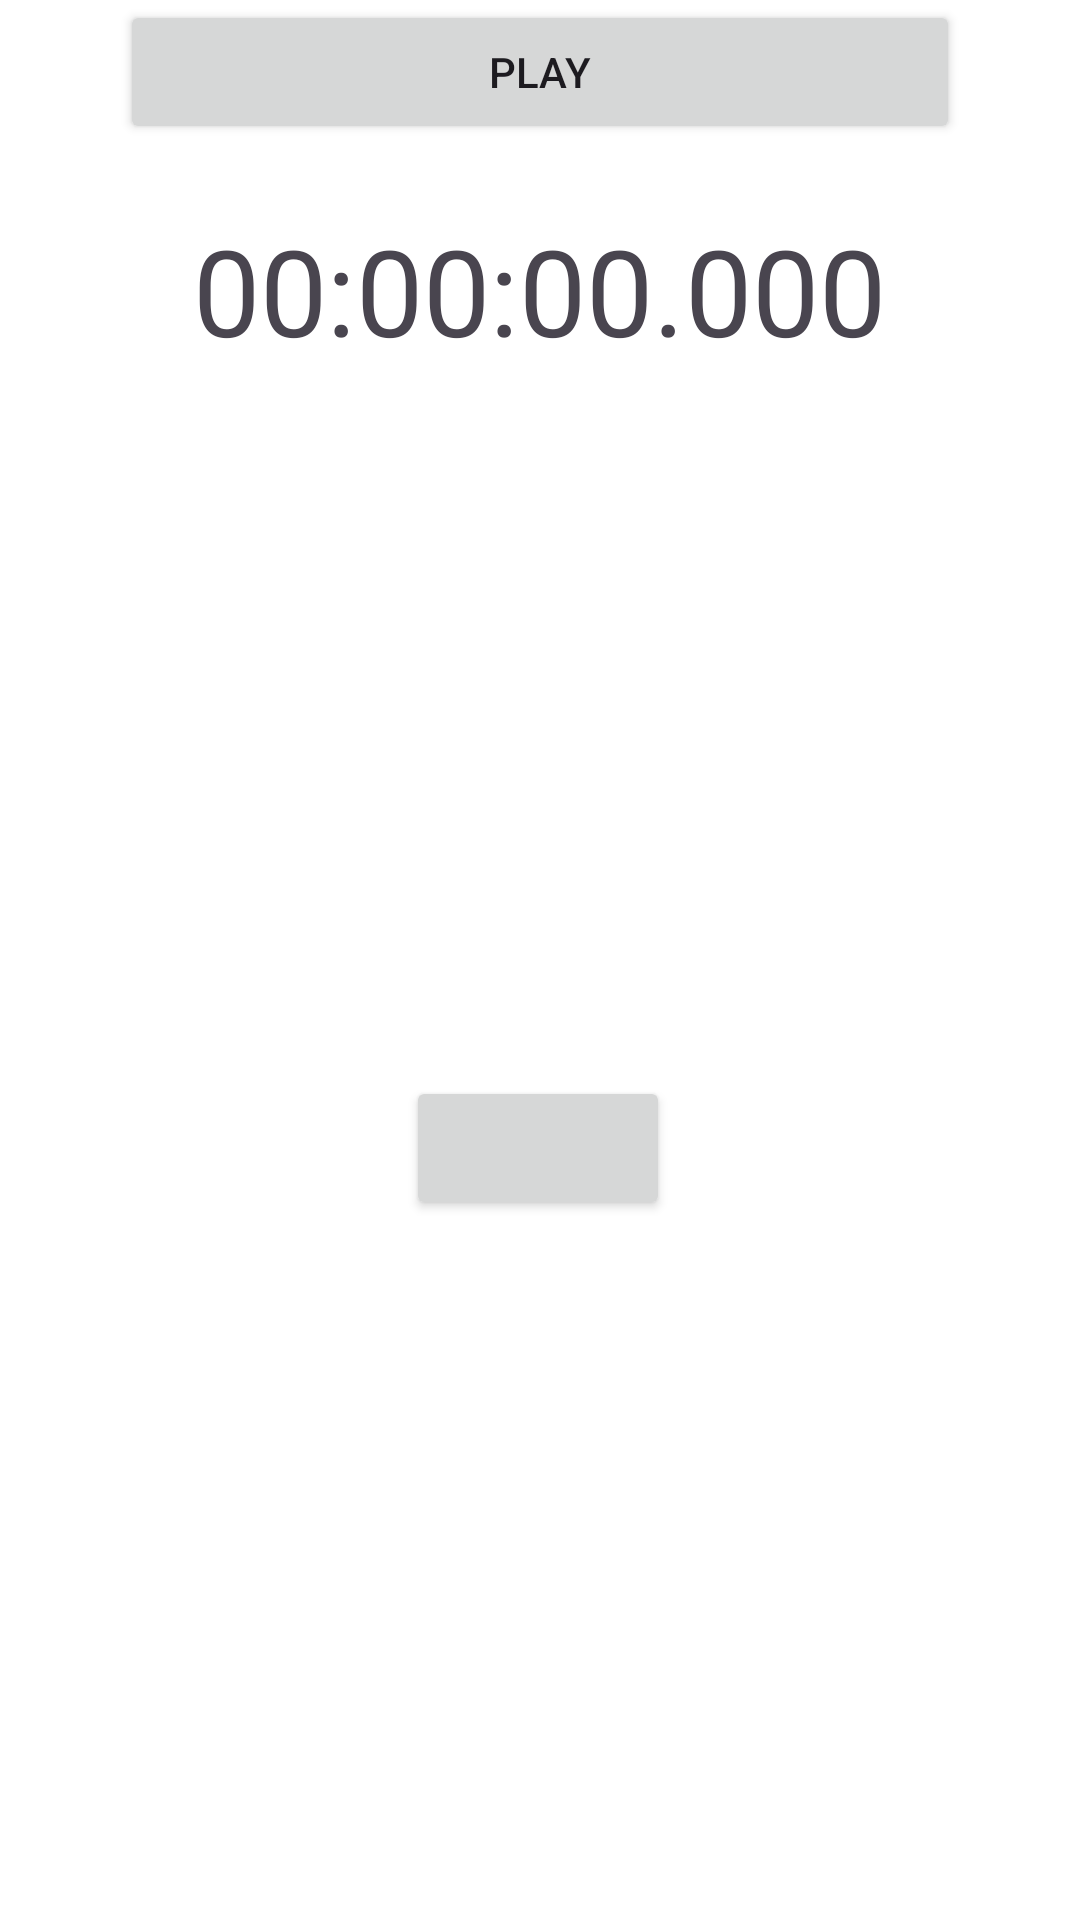

Produce the Android XML layout that renders to this screen, including the resource entries it uses.
<!-- AndroidManifest.xml: application theme Theme.ExamenIrurozquiSiciliaAlvaro -->
<!-- res/layout/activity_main.xml -->
<?xml version="1.0" encoding="utf-8"?>
<androidx.constraintlayout.widget.ConstraintLayout xmlns:android="http://schemas.android.com/apk/res/android"
    xmlns:app="http://schemas.android.com/apk/res-auto"
    xmlns:tools="http://schemas.android.com/tools"
    android:layout_width="match_parent"
    android:layout_height="match_parent"
    android:background="@color/white">
    <TextView
        android:id="@+id/textoCronometro"
        android:layout_width="wrap_content"
        android:layout_height="wrap_content"
        android:layout_marginStart="40dp"
        android:layout_marginTop="70dp"
        android:layout_marginEnd="40dp"
        android:text="00:00:00.000"
        android:textSize="40sp"
        app:layout_constraintEnd_toEndOf="parent"
        app:layout_constraintHorizontal_bias="0.498"
        app:layout_constraintStart_toStartOf="parent"
        app:layout_constraintTop_toTopOf="parent" />


    <Button
        android:id="@+id/botonIniciar"
        android:layout_width="0dp"
        android:layout_height="wrap_content"
        android:layout_marginStart="40dp"
        android:layout_marginEnd="40dp"
        android:text="Play"
        android:visibility="visible"
        app:layout_constraintEnd_toEndOf="parent"
        app:layout_constraintHorizontal_bias="0.444"
        app:layout_constraintStart_toStartOf="parent"
        tools:layout_editor_absoluteY="122dp" />

    <Button
        android:id="@+id/botonReanudar"
        android:layout_width="wrap_content"
        android:layout_height="wrap_content"
        android:text="Reanudar"
        android:visibility="invisible"
        app:layout_constraintHorizontal_bias="0.0" />

    <Button
        android:id="@+id/botonParar"
        android:layout_width="0dp"
        android:layout_height="wrap_content"
        android:layout_marginStart="40dp"
        android:layout_marginEnd="40dp"
        android:text="Stop"
        android:visibility="invisible"
        app:layout_constraintHorizontal_bias="0.5"
        app:layout_constraintStart_toStartOf="parent" />

    <Button
        android:id="@+id/botonVueltas"
        android:layout_width="0dp"
        android:layout_height="wrap_content"
        android:layout_marginEnd="140dp"
        android:text="Vuelta"
        android:visibility="invisible"
        app:layout_constraintEnd_toEndOf="parent"
        tools:layout_editor_absoluteY="122dp" />

    <androidx.recyclerview.widget.RecyclerView
        android:id="@+id/vueltas"
        android:layout_width="0dp"
        android:layout_height="0dp"
        android:layout_marginStart="40dp"
        android:layout_marginTop="40dp"
        android:layout_marginEnd="40dp"
        android:layout_marginBottom="40dp"
        app:layout_constraintBottom_toBottomOf="parent"
        app:layout_constraintEnd_toEndOf="parent"
        app:layout_constraintStart_toStartOf="parent"/>

    <Button
        android:id="@+id/botonAtras"
        android:layout_width="wrap_content"
        android:layout_height="wrap_content"
        app:layout_constraintBottom_toBottomOf="parent"
        app:layout_constraintEnd_toEndOf="parent"
        app:layout_constraintHorizontal_bias="0.497"
        app:layout_constraintStart_toStartOf="parent"
        app:layout_constraintTop_toTopOf="parent"
        app:layout_constraintVertical_bias="0.606" />
</androidx.constraintlayout.widget.ConstraintLayout>
<!-- resources referenced by this layout -->
<resources>
  <style name="Theme.ExamenIrurozquiSiciliaAlvaro" parent="Base.Theme.ExamenIrurozquiSiciliaAlvaro" />
  <style name="Base.Theme.ExamenIrurozquiSiciliaAlvaro" parent="Theme.Material3.DayNight.NoActionBar">
          
          
      </style>
  <!-- not gathered from this repository: default colours our renderer supplied (Android Studio template values) -->
  <color name="white">#FFFFFFFF</color>
</resources>
